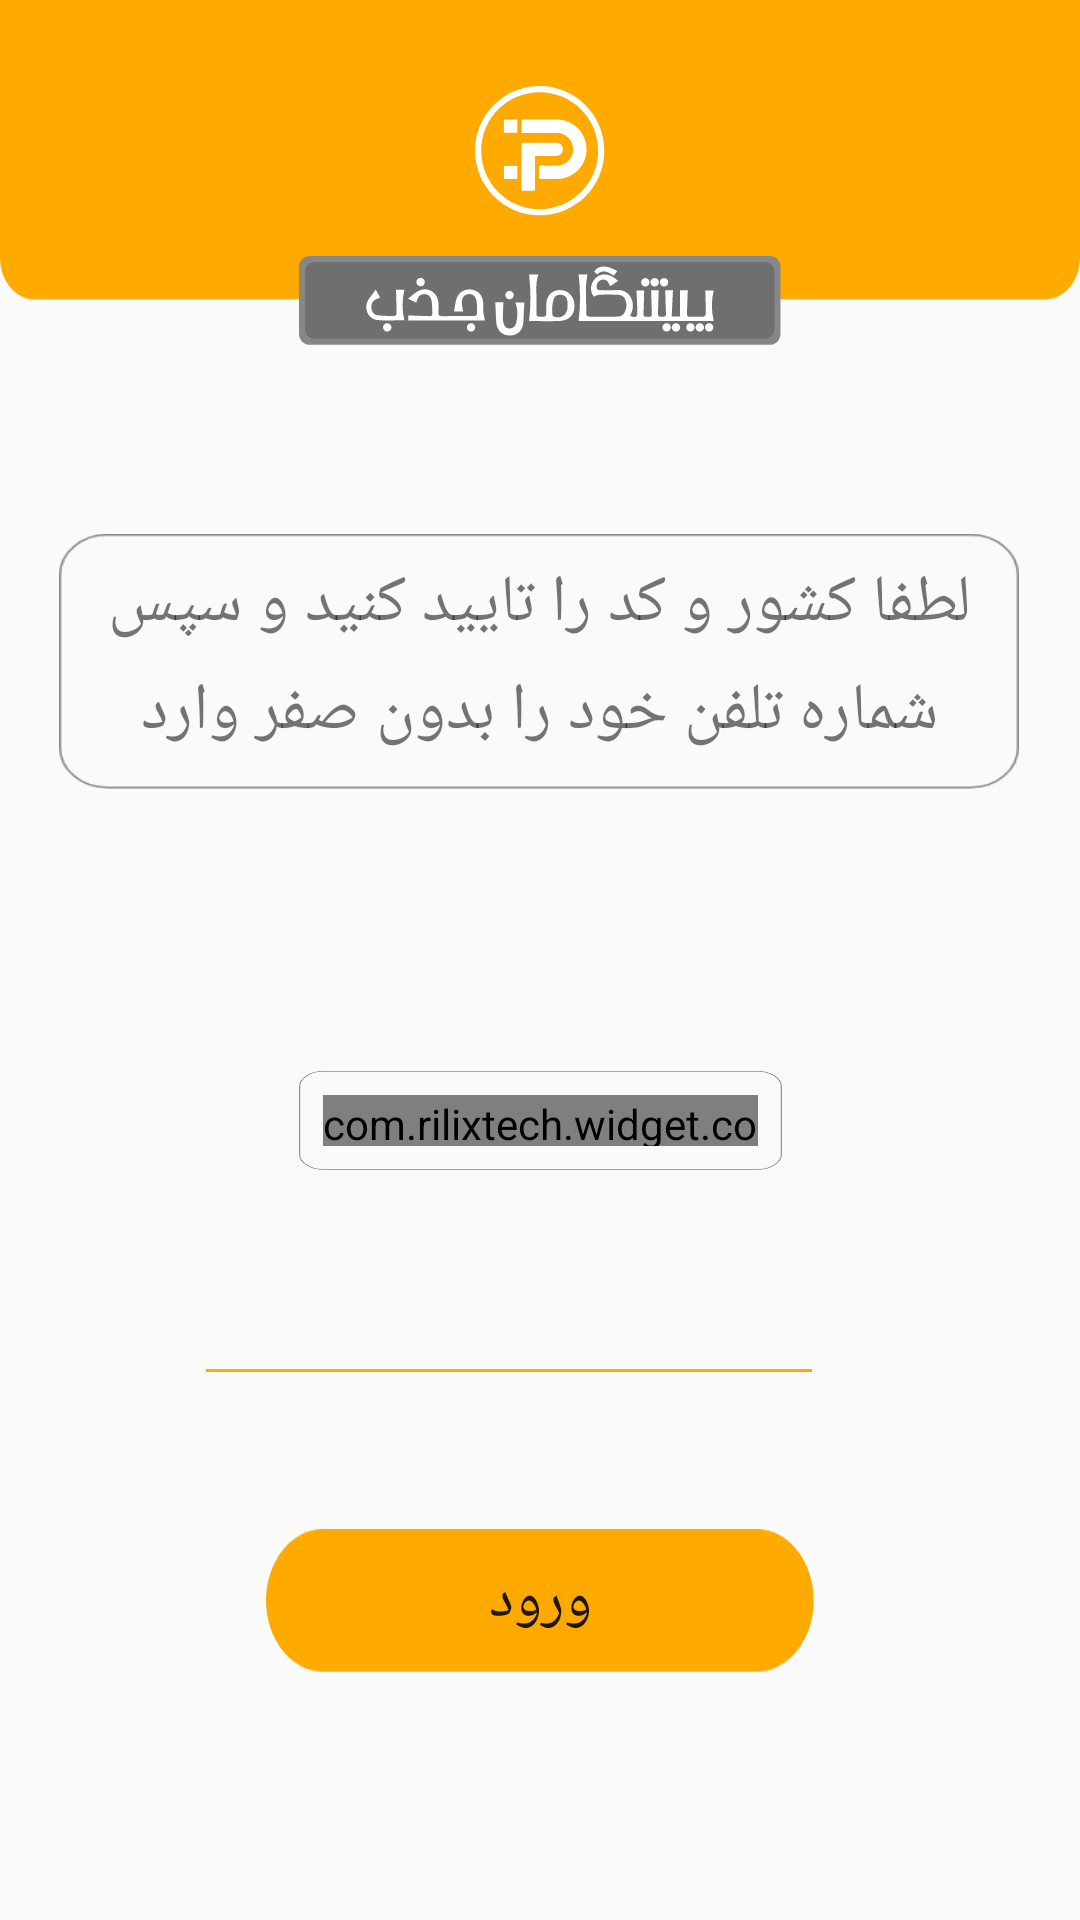

This screen was rendered from an Android layout file. Write that file and the resources it references.
<!-- AndroidManifest.xml: application theme AppTheme -->
<!-- res/layout/loginpage.xml -->
<?xml version="1.0" encoding="utf-8"?>
<androidx.constraintlayout.widget.ConstraintLayout xmlns:android="http://schemas.android.com/apk/res/android"
    xmlns:app="http://schemas.android.com/apk/res-auto"
    xmlns:tools="http://schemas.android.com/tools"
    android:layout_width="match_parent"
    android:layout_height="match_parent"
    tools:context=".MainActivity">

    <androidx.constraintlayout.widget.ConstraintLayout
        android:id="@+id/constraintLayout"
        android:layout_width="0dp"
        android:layout_height="0dp"
        android:background="@drawable/loginpagetopcadr"
        app:layout_constraintBottom_toTopOf="@+id/g_up"
        app:layout_constraintEnd_toEndOf="parent"
        app:layout_constraintStart_toStartOf="parent"
        app:layout_constraintTop_toTopOf="parent">

        <ImageView
            android:id="@+id/imageView3"
            android:layout_width="wrap_content"
            android:layout_height="wrap_content"
            android:contentDescription="@string/todoa"
            app:layout_constraintBottom_toBottomOf="parent"
            app:layout_constraintEnd_toEndOf="parent"
            app:layout_constraintStart_toStartOf="parent"
            app:layout_constraintTop_toTopOf="parent"
            app:layout_constraintVertical_bias="0.508"
            app:srcCompat="@drawable/peshgamjazbicon" />
    </androidx.constraintlayout.widget.ConstraintLayout>


    <ImageView
        android:id="@+id/imageView2"
        android:layout_width="wrap_content"
        android:layout_height="wrap_content"
        android:contentDescription="@string/todoa"
        app:layout_constraintBottom_toTopOf="@+id/g_up"
        app:layout_constraintEnd_toEndOf="parent"
        app:layout_constraintStart_toStartOf="@+id/constraintLayout"
        app:layout_constraintTop_toTopOf="@+id/g_up"
        app:layout_constraintVertical_bias="0.266"
        app:srcCompat="@drawable/regtangle_peshgamanjazb" />
    <androidx.constraintlayout.widget.Guideline
        android:id="@+id/g_up"
        android:layout_width="wrap_content"
        android:layout_height="wrap_content"
        android:orientation="horizontal"
        app:layout_constraintGuide_begin="100dp" />

    <androidx.constraintlayout.widget.ConstraintLayout
        android:layout_width="320dp"
        android:layout_height="85dp"
        android:layout_marginStart="8dp"
        android:layout_marginLeft="8dp"
        android:layout_marginTop="8dp"
        android:layout_marginEnd="8dp"
        android:layout_marginRight="8dp"
        android:layout_marginBottom="8dp"
        android:background="@drawable/rec_matn"
        app:layout_constraintBottom_toTopOf="@+id/g_down"
        app:layout_constraintEnd_toEndOf="parent"
        app:layout_constraintHorizontal_bias="0.493"
        app:layout_constraintStart_toStartOf="parent"
        app:layout_constraintTop_toTopOf="@+id/g_up"
        app:layout_constraintVertical_bias="0.535">

        <TextView
            android:id="@+id/simpleTextView"
            android:layout_width="0dp"
            android:layout_height="0dp"
            android:lineSpacingMultiplier="1.2"
            android:layout_marginStart="8dp"
            android:layout_marginLeft="8dp"
            android:layout_marginTop="8dp"
            android:layout_marginEnd="8dp"
            android:layout_marginRight="8dp"
            android:layout_marginBottom="8dp"
            android:text="@string/countrycode"
            android:textAlignment="center"
            android:textSize="22sp"
            app:layout_constraintBottom_toBottomOf="parent"
            app:layout_constraintEnd_toEndOf="parent"
            app:layout_constraintStart_toStartOf="parent"
            app:layout_constraintTop_toTopOf="parent"
            tools:ignore="MissingConstraints" />
    </androidx.constraintlayout.widget.ConstraintLayout>

    <androidx.constraintlayout.widget.ConstraintLayout
        android:layout_width="wrap_content"
        android:layout_height="wrap_content"
        android:background="@drawable/rec_matn"
        app:layout_constraintBottom_toTopOf="@+id/guideline"
        app:layout_constraintEnd_toEndOf="parent"
        app:layout_constraintStart_toStartOf="parent"
        app:layout_constraintTop_toTopOf="@+id/g_down">

        <com.rilixtech.widget.countrycodepicker.CountryCodePicker
            android:id="@+id/ccp"
            android:layout_width="145dp"
            android:layout_height="17dp"
            android:layout_marginStart="8dp"
            android:layout_marginTop="8dp"
            android:layout_marginEnd="8dp"
            android:layout_marginBottom="8dp"
            app:layout_constraintBottom_toBottomOf="parent"
            app:layout_constraintEnd_toEndOf="parent"
            app:layout_constraintHorizontal_bias="0.0"
            app:layout_constraintStart_toStartOf="parent"
            app:layout_constraintTop_toTopOf="parent"
            app:layout_constraintVertical_bias="0.0"
            tools:ignore="MissingConstraints" />
    </androidx.constraintlayout.widget.ConstraintLayout>

    <androidx.constraintlayout.widget.Guideline
        android:id="@+id/g_down"
        android:layout_width="wrap_content"
        android:layout_height="wrap_content"
        android:orientation="horizontal"
        app:layout_constraintGuide_begin="332dp" />

    <androidx.constraintlayout.widget.Guideline
        android:id="@+id/guideline"
        android:layout_width="wrap_content"
        android:layout_height="wrap_content"
        android:orientation="horizontal"
        app:layout_constraintGuide_begin="415dp" />

    <androidx.constraintlayout.widget.ConstraintLayout
        android:layout_width="0dp"
        android:layout_height="0dp"
        app:layout_constraintBottom_toTopOf="@+id/guideline2"
        app:layout_constraintEnd_toEndOf="parent"
        app:layout_constraintStart_toStartOf="parent"
        app:layout_constraintTop_toTopOf="@+id/guideline">

        <EditText
            android:id="@+id/txt_mobilenumber"
            android:layout_width="wrap_content"
            android:layout_height="wrap_content"
            android:layout_marginStart="8dp"
            android:layout_marginEnd="8dp"
            android:backgroundTint="#FFAA00"
            android:ems="10"
            android:fontFamily="sans-serif-condensed-light"
            android:importantForAutofill="no"
            android:inputType="phone"
            android:textAlignment="center"
            app:layout_constraintBottom_toBottomOf="parent"
            app:layout_constraintEnd_toEndOf="parent"
            app:layout_constraintHorizontal_bias="0.401"
            app:layout_constraintStart_toStartOf="@+id/guideline5"
            app:layout_constraintTop_toTopOf="parent"
            app:layout_constraintVertical_bias="0.538"
            tools:targetApi="lollipop" />

        <androidx.constraintlayout.widget.Guideline
            android:id="@+id/guideline5"
            android:layout_width="wrap_content"
            android:layout_height="wrap_content"
            android:orientation="vertical"
            app:layout_constraintGuide_begin="5dp" />
    </androidx.constraintlayout.widget.ConstraintLayout>

    <androidx.constraintlayout.widget.Guideline
        android:id="@+id/guideline2"
        android:layout_width="wrap_content"
        android:layout_height="wrap_content"
        android:orientation="horizontal"
        app:layout_constraintGuide_begin="473dp" />

    <Button
        android:id="@+id/btn_go"
        android:layout_width="wrap_content"
        android:layout_height="wrap_content"
        android:background="@drawable/btnveryfing"
        android:text="@string/go"
        android:textSize="20dp"
        app:layout_constraintBottom_toBottomOf="parent"
        app:layout_constraintEnd_toEndOf="parent"
        app:layout_constraintStart_toStartOf="parent"
        app:layout_constraintTop_toTopOf="@+id/guideline2"
        app:layout_constraintVertical_bias="0.309" />


</androidx.constraintlayout.widget.ConstraintLayout>
<!-- resources referenced by this layout -->
<resources>
  <!-- drawable btnveryfing: png bitmap (drawable-hdpi, 1498 bytes) -->
  <!-- drawable loginpagetopcadr: png bitmap (drawable-hdpi, 1962 bytes) -->
  <!-- drawable peshgamjazbicon: png bitmap (drawable-hdpi, 1913 bytes) -->
  <!-- drawable rec_matn: png bitmap (drawable-hdpi, 2118 bytes) -->
  <!-- drawable regtangle_peshgamanjazb: png bitmap (drawable-hdpi, 3221 bytes) -->
  <string name="countrycode">لطفا کشور و کد را تایید کنید و سپس شماره تلفن خود را بدون صفر وارد کنید</string>
  <string name="go">ورود</string>
  <string name="todoa">TODO</string>
  <style name="AppTheme" parent="Theme.AppCompat.Light.NoActionBar">
          
          <item name="colorPrimary">@color/colorPrimary</item>
          <item name="colorPrimaryDark">@color/colorPrimaryDark</item>
      </style>
  <color name="colorPrimary">#FFC107</color>
  <color name="colorPrimaryDark">#FF9800</color>
</resources>
